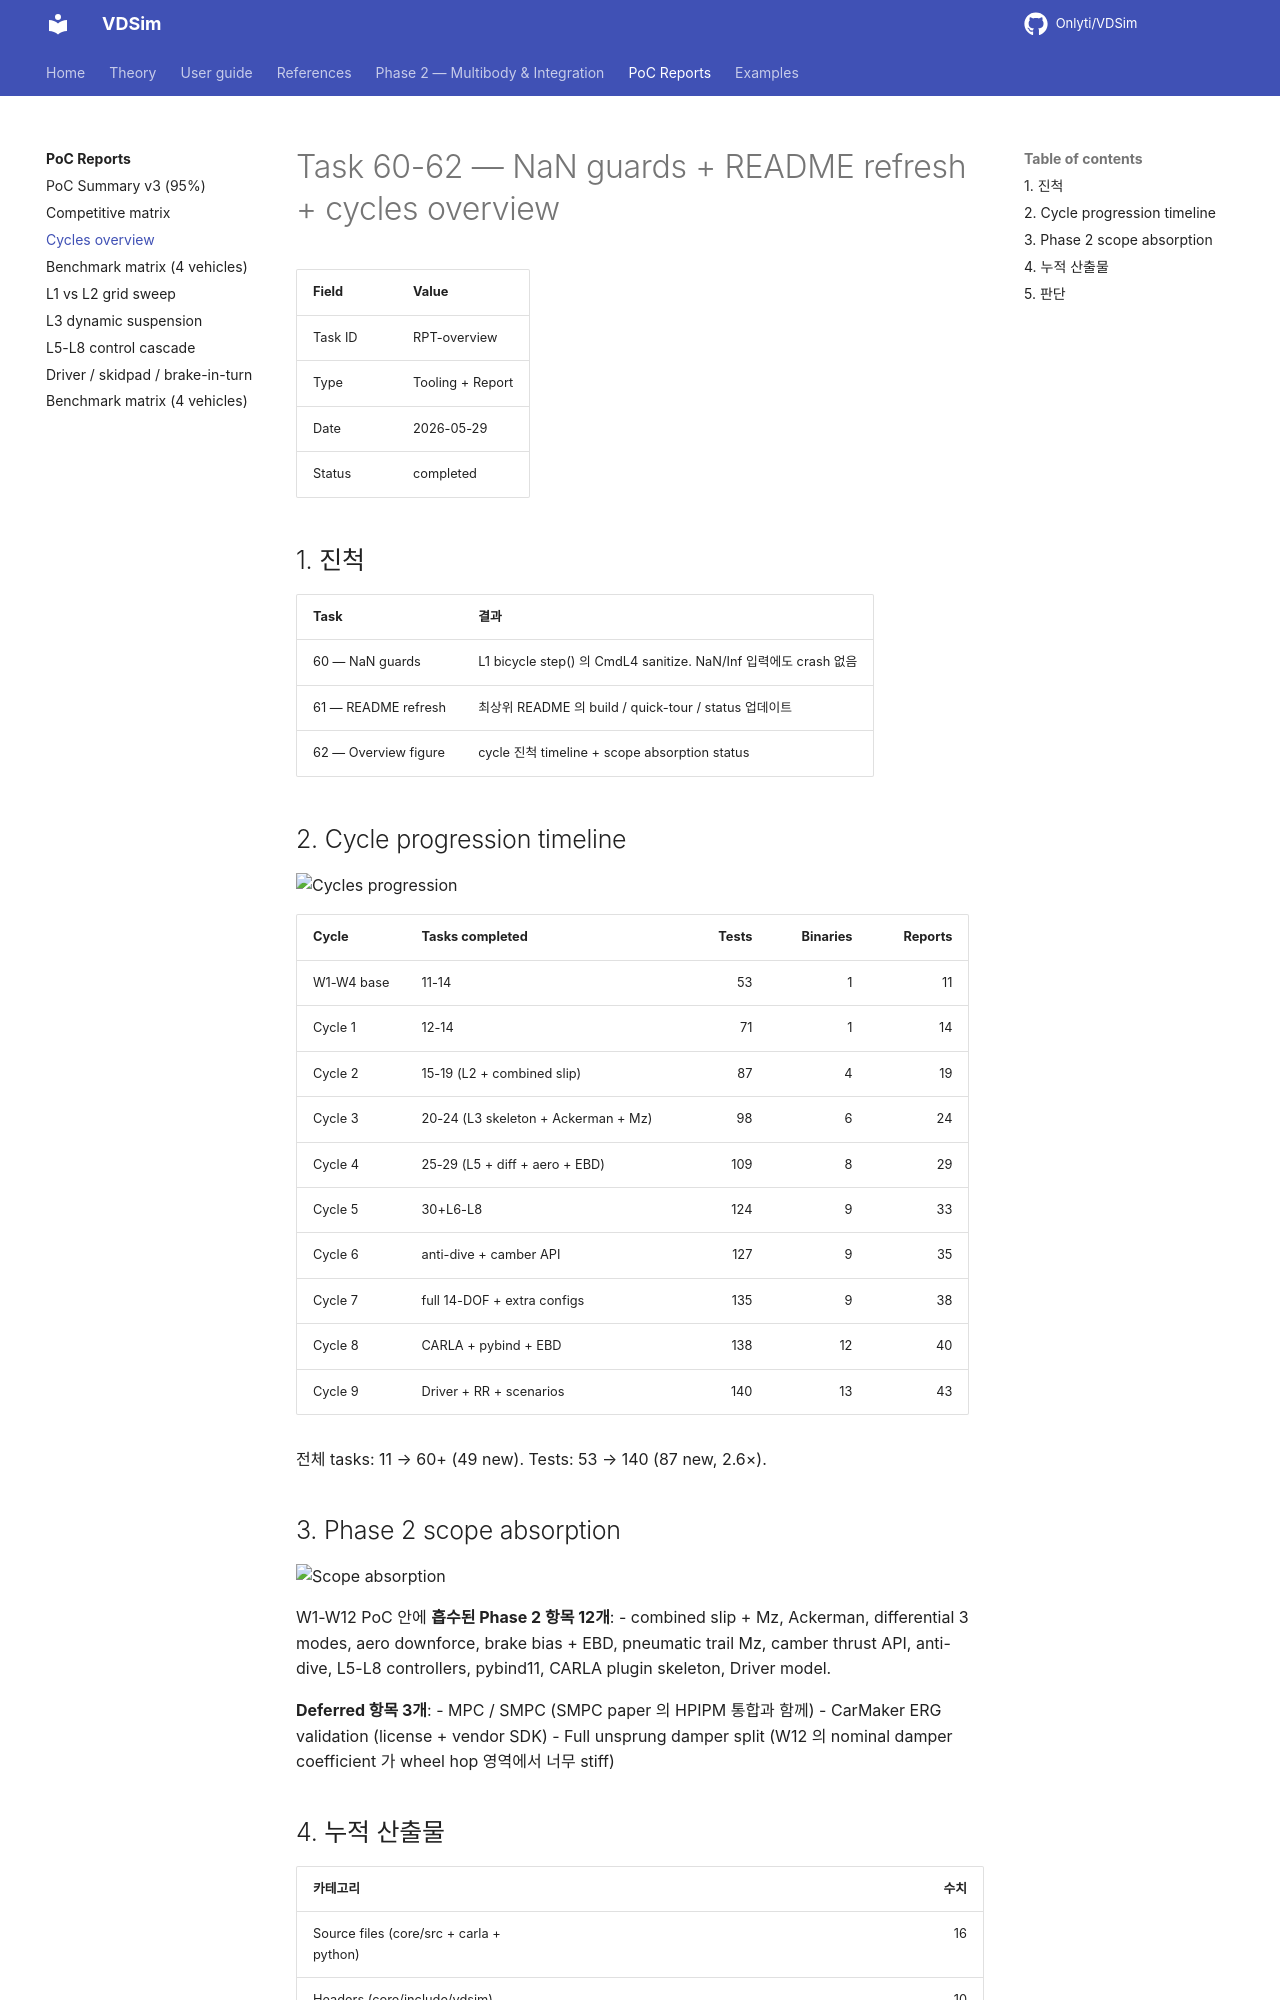

repository: Onlyti/VDSim · page: v0.8.2/tasks/62_cycles_overview/index.html · generator: mkdocs

# Task 60-62 — NaN guards + README refresh + cycles overview

| Field | Value |
|---|---|
| Task ID | RPT-overview |
| Type | Tooling + Report |
| Date | 2026-05-29 |
| Status | completed |

## 1. 진척

| Task | 결과 |
|---|---|
| 60 — NaN guards | L1 bicycle step() 의 CmdL4 sanitize. NaN/Inf 입력에도 crash 없음 |
| 61 — README refresh | 최상위 README 의 build / quick-tour / status 업데이트 |
| 62 — Overview figure | cycle 진척 timeline + scope absorption status |

## 2. Cycle progression timeline

![Cycles progression](figures/cycles_progression.png)

| Cycle | Tasks completed | Tests | Binaries | Reports |
|---|---|---:|---:|---:|
| W1-W4 base | 11-14 | 53 | 1 | 11 |
| Cycle 1 | 12-14 | 71 | 1 | 14 |
| Cycle 2 | 15-19 (L2 + combined slip) | 87 | 4 | 19 |
| Cycle 3 | 20-24 (L3 skeleton + Ackerman + Mz) | 98 | 6 | 24 |
| Cycle 4 | 25-29 (L5 + diff + aero + EBD) | 109 | 8 | 29 |
| Cycle 5 | 30+L6-L8 | 124 | 9 | 33 |
| Cycle 6 | anti-dive + camber API | 127 | 9 | 35 |
| Cycle 7 | full 14-DOF + extra configs | 135 | 9 | 38 |
| Cycle 8 | CARLA + pybind + EBD | 138 | 12 | 40 |
| Cycle 9 | Driver + RR + scenarios | 140 | 13 | 43 |

전체 tasks: 11 → 60+ (49 new).
Tests: 53 → 140 (87 new, 2.6×).

## 3. Phase 2 scope absorption

![Scope absorption](figures/scope_absorption.png)

W1-W12 PoC 안에 **흡수된 Phase 2 항목 12개**:
- combined slip + Mz, Ackerman, differential 3 modes, aero downforce, brake bias + EBD, pneumatic trail Mz, camber thrust API, anti-dive, L5-L8 controllers, pybind11, CARLA plugin skeleton, Driver model.

**Deferred 항목 3개**:
- MPC / SMPC (SMPC paper 의 HPIPM 통합과 함께)
- CarMaker ERG validation (license + vendor SDK)
- Full unsprung damper split (W12 의 nominal damper coefficient 가 wheel hop 영역에서 너무 stiff)
